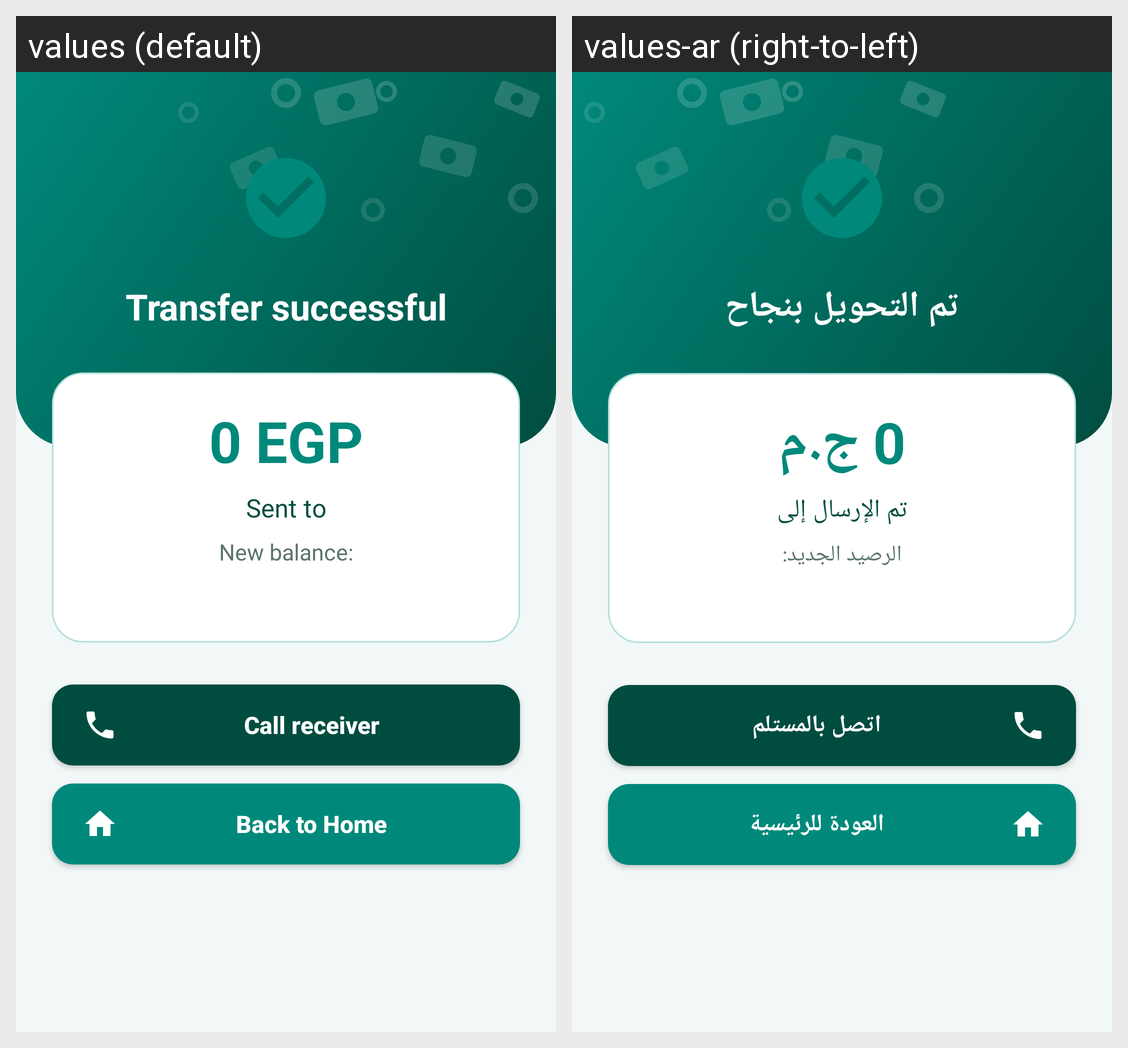

The same Android screen rendered under two of its app's locales, left to right. List the strings drawn on it with the default value and each locale's translation.
Android screen res/layout/activity_result.xml rendered under 2 locales, left to right: values (default), values-ar (right-to-left). Device: Nexus 5 (rendered at 1080×1920; each locale shown at half size, 540×960, under a caption strip naming it); theme Theme.QuickPay.
Strings drawn on this screen, with the default value and each locale's value (text and hints the layout hard-codes, and strings that could not be matched under every locale, appear in the picture but are not listed):

transfer_successful
  values: Transfer successful
  values-ar: تم التحويل بنجاح

zero_egp_short
  values: 0 EGP
  values-ar: 0 ج.م

sent_to
  values: Sent to
  values-ar: تم الإرسال إلى

new_balance_label
  values: New balance:
  values-ar: الرصيد الجديد:

call_receiver
  values: Call receiver
  values-ar: اتصل بالمستلم

back_home
  values: Back to Home
  values-ar: العودة للرئيسية
